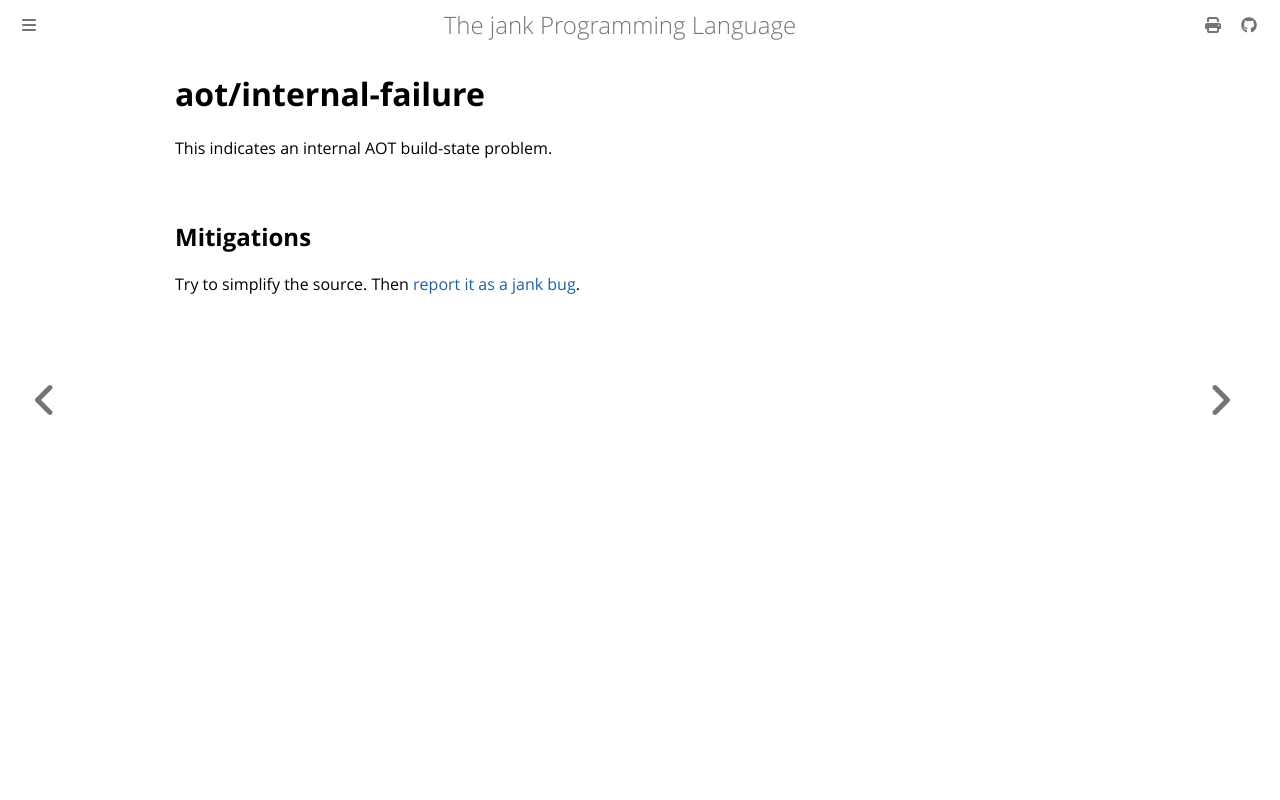

repository: jank-lang/jank · page: reference/error/aot/internal-failure.html · generator: mdbook

# aot/internal-failure
This indicates an internal AOT build-state problem.

## Mitigations
Try to simplify the source. Then [report it as a jank bug](/troubleshooting/getting-help.md).
